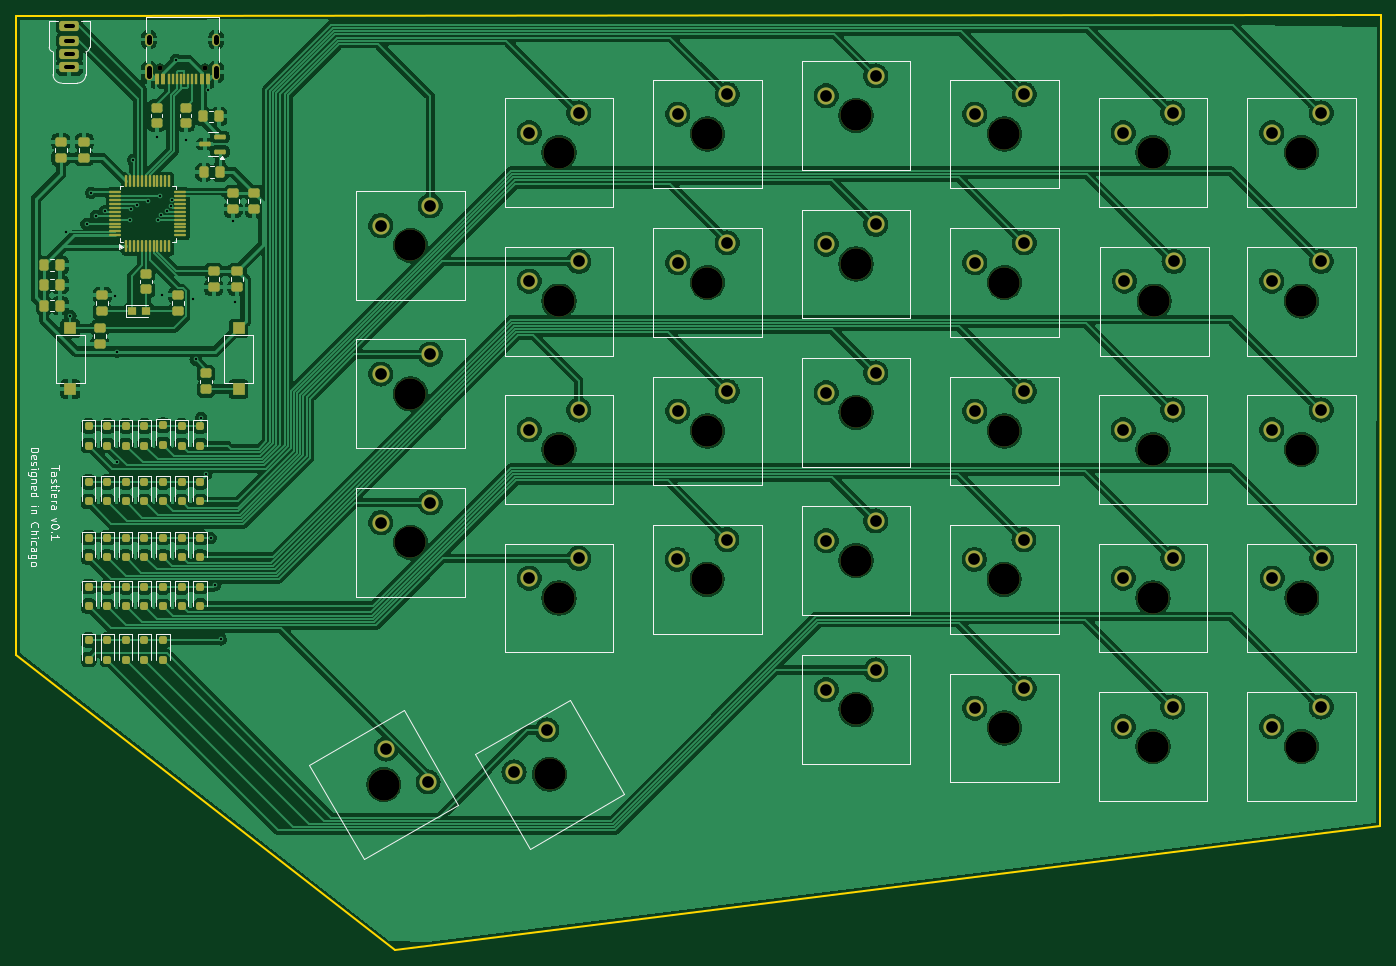
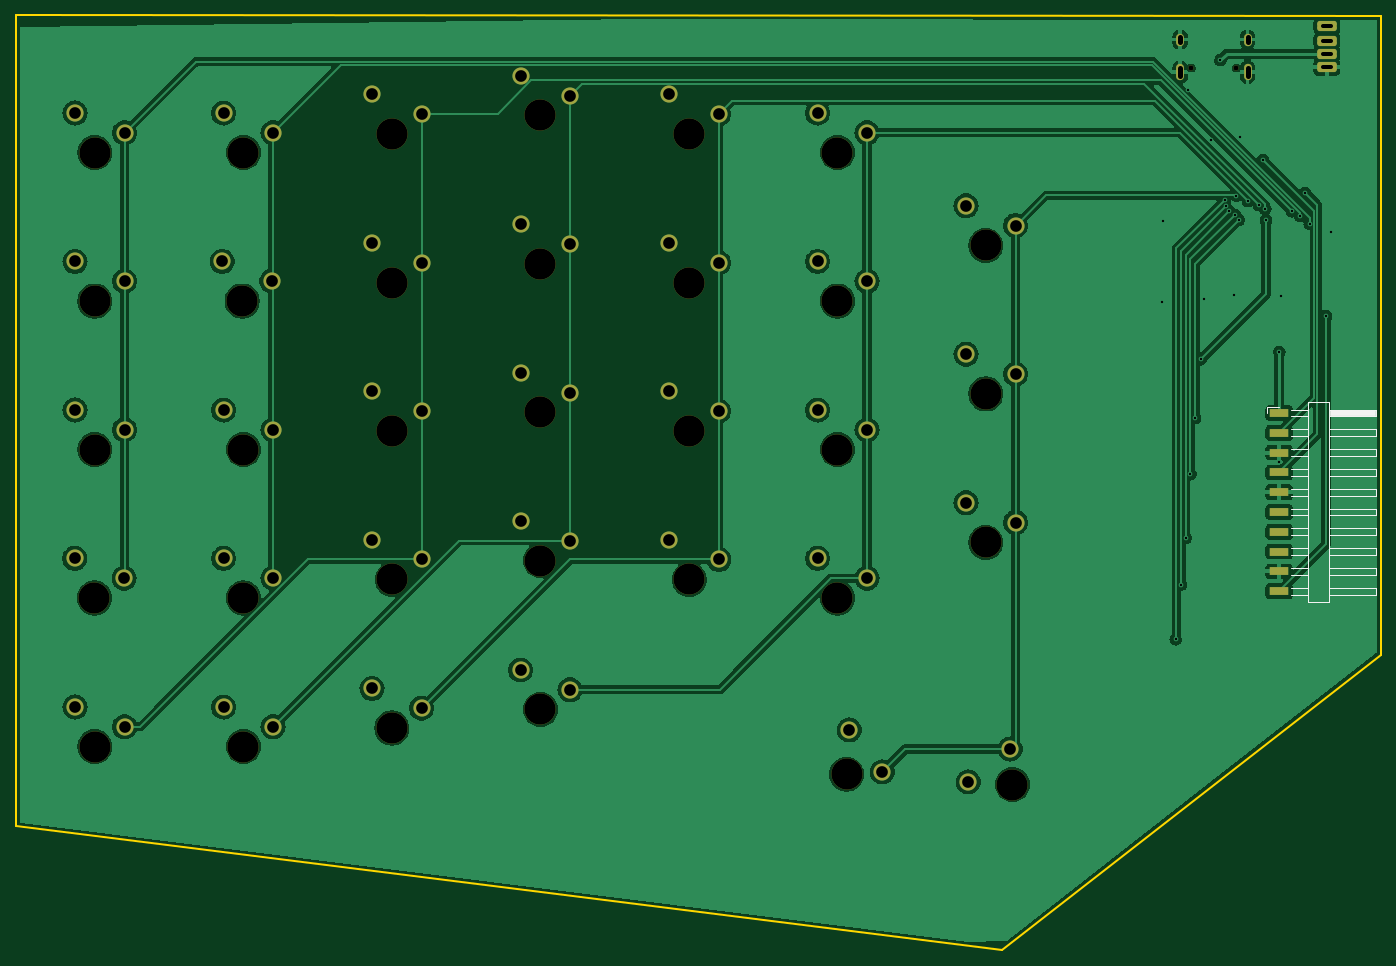
Circuit board: 11 layer files. Board 175.1 x 120.0 mm.
- bottom_copper: right-B_Cu.gbl (154924 bytes)
- bottom_mask: right-B_Mask.gbs (4580 bytes)
- paste: right-B_Paste.gbp (757 bytes)
- bottom_silk: right-B_Silkscreen.gbo (7359 bytes)
- outline: right-Edge_Cuts.gm1 (768 bytes)
- top_copper: right-F_Cu.gtl (322278 bytes)
- top_mask: right-F_Mask.gts (9899 bytes)
- paste: right-F_Paste.gtp (6621 bytes)
- top_silk: right-F_Silkscreen.gto (39626 bytes)
- drill: right-NPTH.drl (913 bytes)
- drill: right-PTH.drl (2230 bytes)

=== bottom_copper: right-B_Cu.gbl (154924 bytes, source omitted) ===
=== bottom_mask: right-B_Mask.gbs ===
G04 #@! TF.GenerationSoftware,KiCad,Pcbnew,8.0.7*
G04 #@! TF.CreationDate,2025-01-02T16:06:30-06:00*
G04 #@! TF.ProjectId,right,72696768-742e-46b6-9963-61645f706362,rev?*
G04 #@! TF.SameCoordinates,Original*
G04 #@! TF.FileFunction,Soldermask,Bot*
G04 #@! TF.FilePolarity,Negative*
%FSLAX46Y46*%
G04 Gerber Fmt 4.6, Leading zero omitted, Abs format (unit mm)*
G04 Created by KiCad (PCBNEW 8.0.7) date 2025-01-02 16:06:30*
%MOMM*%
%LPD*%
G01*
G04 APERTURE LIST*
G04 Aperture macros list*
%AMRoundRect*
0 Rectangle with rounded corners*
0 $1 Rounding radius*
0 $2 $3 $4 $5 $6 $7 $8 $9 X,Y pos of 4 corners*
0 Add a 4 corners polygon primitive as box body*
4,1,4,$2,$3,$4,$5,$6,$7,$8,$9,$2,$3,0*
0 Add four circle primitives for the rounded corners*
1,1,$1+$1,$2,$3*
1,1,$1+$1,$4,$5*
1,1,$1+$1,$6,$7*
1,1,$1+$1,$8,$9*
0 Add four rect primitives between the rounded corners*
20,1,$1+$1,$2,$3,$4,$5,0*
20,1,$1+$1,$4,$5,$6,$7,0*
20,1,$1+$1,$6,$7,$8,$9,0*
20,1,$1+$1,$8,$9,$2,$3,0*%
G04 Aperture macros list end*
%ADD10R,2.500000X1.000000*%
%ADD11RoundRect,0.325000X-0.925000X-0.325000X0.925000X-0.325000X0.925000X0.325000X-0.925000X0.325000X0*%
%ADD12O,1.000000X1.600000*%
%ADD13O,1.000000X2.100000*%
%ADD14C,0.650000*%
%ADD15C,4.000000*%
%ADD16C,2.200000*%
G04 APERTURE END LIST*
D10*
X24025000Y-85830000D03*
X24025000Y-83290000D03*
X24025000Y-80750000D03*
X24025000Y-78210000D03*
X24025000Y-75670000D03*
X24025000Y-73130000D03*
X24025000Y-70590000D03*
X24025000Y-68050000D03*
X24025000Y-65510000D03*
X24025000Y-62970000D03*
D11*
X17900000Y-16900000D03*
X17900000Y-15200000D03*
X17900000Y-13300000D03*
X17900000Y-18600000D03*
D12*
X28076875Y-15055000D03*
D13*
X28076875Y-19235000D03*
D12*
X36716875Y-15055000D03*
D13*
X36716875Y-19235000D03*
D14*
X29506875Y-18705000D03*
X35286875Y-18705000D03*
D15*
X175950000Y-67662500D03*
D16*
X178490000Y-62582500D03*
X172140000Y-65122500D03*
D15*
X118800000Y-43850000D03*
D16*
X121340000Y-38770000D03*
X114990000Y-41310000D03*
D15*
X175950000Y-29562500D03*
D16*
X178490000Y-24482500D03*
X172140000Y-27022500D03*
D15*
X80700000Y-48612500D03*
D16*
X83240000Y-43532500D03*
X76890000Y-46072500D03*
D15*
X99750000Y-27181250D03*
D16*
X102290000Y-22101250D03*
X95940000Y-24641250D03*
D15*
X99750000Y-65281250D03*
D16*
X102290000Y-60201250D03*
X95940000Y-62741250D03*
D15*
X156900000Y-86700000D03*
D16*
X159440000Y-81620000D03*
X153090000Y-84160000D03*
D15*
X175950000Y-105762500D03*
D16*
X178490000Y-100682500D03*
X172140000Y-103222500D03*
D15*
X137850000Y-46231250D03*
D16*
X140390000Y-41151250D03*
X134040000Y-43691250D03*
D15*
X156900000Y-29562500D03*
D16*
X159440000Y-24482500D03*
X153090000Y-27022500D03*
D15*
X157052400Y-48612500D03*
D16*
X159592400Y-43532500D03*
X153242400Y-46072500D03*
D15*
X99750000Y-46231250D03*
D16*
X102290000Y-41151250D03*
X95940000Y-43691250D03*
D15*
X175950000Y-48612500D03*
D16*
X178490000Y-43532500D03*
X172140000Y-46072500D03*
D15*
X80700000Y-67662500D03*
D16*
X83240000Y-62582500D03*
X76890000Y-65122500D03*
D15*
X176000000Y-86700000D03*
D16*
X178540000Y-81620000D03*
X172190000Y-84160000D03*
D15*
X137800000Y-84300000D03*
D16*
X140340000Y-79220000D03*
X133990000Y-81760000D03*
D15*
X118800000Y-24800000D03*
D16*
X121340000Y-19720000D03*
X114990000Y-22260000D03*
D15*
X61650000Y-79568750D03*
D16*
X64190000Y-74488750D03*
X57840000Y-77028750D03*
D15*
X137850000Y-103381250D03*
D16*
X140390000Y-98301250D03*
X134040000Y-100841250D03*
D15*
X118800000Y-81900000D03*
D16*
X121340000Y-76820000D03*
X114990000Y-79360000D03*
D15*
X156900000Y-105762500D03*
D16*
X159440000Y-100682500D03*
X153090000Y-103222500D03*
D15*
X79500000Y-109300000D03*
D16*
X79159705Y-103630591D03*
X74930444Y-109005296D03*
D15*
X137850000Y-27181250D03*
D16*
X140390000Y-22101250D03*
X134040000Y-24641250D03*
D15*
X137850000Y-65281250D03*
D16*
X140390000Y-60201250D03*
X134040000Y-62741250D03*
D15*
X80700000Y-29562500D03*
D16*
X83240000Y-24482500D03*
X76890000Y-27022500D03*
D15*
X99700000Y-84300000D03*
D16*
X102240000Y-79220000D03*
X95890000Y-81760000D03*
D15*
X61650000Y-60518750D03*
D16*
X64190000Y-55438750D03*
X57840000Y-57978750D03*
D15*
X156900000Y-67662500D03*
D16*
X159440000Y-62582500D03*
X153090000Y-65122500D03*
D15*
X118800000Y-62900000D03*
D16*
X121340000Y-57820000D03*
X114990000Y-60360000D03*
D15*
X118800000Y-101000000D03*
D16*
X121340000Y-95920000D03*
X114990000Y-98460000D03*
D15*
X61650000Y-41468750D03*
D16*
X64190000Y-36388750D03*
X57840000Y-38928750D03*
D15*
X80700000Y-86700000D03*
D16*
X83240000Y-81620000D03*
X76890000Y-84160001D03*
D15*
X58230591Y-110640295D03*
D16*
X63900000Y-110300000D03*
X58525295Y-106070739D03*
M02*

=== paste: right-B_Paste.gbp ===
G04 #@! TF.GenerationSoftware,KiCad,Pcbnew,8.0.7*
G04 #@! TF.CreationDate,2025-01-02T16:06:29-06:00*
G04 #@! TF.ProjectId,right,72696768-742e-46b6-9963-61645f706362,rev?*
G04 #@! TF.SameCoordinates,Original*
G04 #@! TF.FileFunction,Paste,Bot*
G04 #@! TF.FilePolarity,Positive*
%FSLAX46Y46*%
G04 Gerber Fmt 4.6, Leading zero omitted, Abs format (unit mm)*
G04 Created by KiCad (PCBNEW 8.0.7) date 2025-01-02 16:06:29*
%MOMM*%
%LPD*%
G01*
G04 APERTURE LIST*
%ADD10R,2.500000X1.000000*%
G04 APERTURE END LIST*
D10*
X24025000Y-85830000D03*
X24025000Y-83290000D03*
X24025000Y-80750000D03*
X24025000Y-78210000D03*
X24025000Y-75670000D03*
X24025000Y-73130000D03*
X24025000Y-70590000D03*
X24025000Y-68050000D03*
X24025000Y-65510000D03*
X24025000Y-62970000D03*
M02*

=== bottom_silk: right-B_Silkscreen.gbo (7359 bytes, source omitted) ===
=== outline: right-Edge_Cuts.gm1 ===
G04 #@! TF.GenerationSoftware,KiCad,Pcbnew,8.0.7*
G04 #@! TF.CreationDate,2025-01-02T16:06:30-06:00*
G04 #@! TF.ProjectId,right,72696768-742e-46b6-9963-61645f706362,rev?*
G04 #@! TF.SameCoordinates,Original*
G04 #@! TF.FileFunction,Profile,NP*
%FSLAX46Y46*%
G04 Gerber Fmt 4.6, Leading zero omitted, Abs format (unit mm)*
G04 Created by KiCad (PCBNEW 8.0.7) date 2025-01-02 16:06:30*
%MOMM*%
%LPD*%
G01*
G04 APERTURE LIST*
G04 #@! TA.AperFunction,Profile*
%ADD10C,0.200000*%
G04 #@! TD*
G04 APERTURE END LIST*
D10*
X186100000Y-11900000D02*
X11000000Y-12000000D01*
X186000000Y-116000000D02*
X186100000Y-11900000D01*
X59600000Y-131900000D02*
X186000000Y-116000000D01*
X11000000Y-94000000D02*
X59600000Y-131900000D01*
X11000000Y-12000000D02*
X11000000Y-94000000D01*
M02*

=== top_copper: right-F_Cu.gtl (322278 bytes, source omitted) ===
=== top_mask: right-F_Mask.gts (9899 bytes, source omitted) ===
=== paste: right-F_Paste.gtp (6621 bytes, source omitted) ===
=== top_silk: right-F_Silkscreen.gto (39626 bytes, source omitted) ===
=== drill: right-NPTH.drl ===
M48
; DRILL file {KiCad 8.0.7} date 2025-01-02T16:06:43-0600
; FORMAT={-:-/ absolute / metric / decimal}
; #@! TF.CreationDate,2025-01-02T16:06:43-06:00
; #@! TF.GenerationSoftware,Kicad,Pcbnew,8.0.7
; #@! TF.FileFunction,NonPlated,1,2,NPTH
FMAT,2
METRIC
; #@! TA.AperFunction,NonPlated,NPTH,ComponentDrill
T1C0.650
; #@! TA.AperFunction,NonPlated,NPTH,ComponentDrill
T2C4.000
%
G90
G05
T1
X29.507Y-18.705
X35.287Y-18.705
T2
X58.231Y-110.64
X61.65Y-41.469
X61.65Y-60.519
X61.65Y-79.569
X79.5Y-109.3
X80.7Y-29.562
X80.7Y-48.612
X80.7Y-67.662
X80.7Y-86.7
X99.7Y-84.3
X99.75Y-27.181
X99.75Y-46.231
X99.75Y-65.281
X118.8Y-24.8
X118.8Y-43.85
X118.8Y-62.9
X118.8Y-81.9
X118.8Y-101.0
X137.8Y-84.3
X137.85Y-27.181
X137.85Y-46.231
X137.85Y-65.281
X137.85Y-103.381
X156.9Y-29.562
X156.9Y-67.662
X156.9Y-86.7
X156.9Y-105.762
X157.052Y-48.612
X175.95Y-29.562
X175.95Y-48.612
X175.95Y-67.662
X175.95Y-105.762
X176.0Y-86.7
M30

=== drill: right-PTH.drl ===
M48
; DRILL file {KiCad 8.0.7} date 2025-01-02T16:06:43-0600
; FORMAT={-:-/ absolute / metric / decimal}
; #@! TF.CreationDate,2025-01-02T16:06:43-06:00
; #@! TF.GenerationSoftware,Kicad,Pcbnew,8.0.7
; #@! TF.FileFunction,Plated,1,2,PTH
FMAT,2
METRIC
; #@! TA.AperFunction,Plated,PTH,ViaDrill
T1C0.300
; #@! TA.AperFunction,Plated,PTH,ComponentDrill
T2C0.500
; #@! TA.AperFunction,Plated,PTH,ComponentDrill
T3C0.600
; #@! TA.AperFunction,Plated,PTH,ComponentDrill
T4C1.500
%
G90
G05
T1
X17.4Y-39.7
X18.0Y-50.5
X20.1Y-38.7
X20.7Y-34.7
X21.3Y-37.7
X22.4Y-37.1
X23.8Y-47.9
X24.0Y-55.1
X24.026Y-69.274
X25.7Y-38.2
X25.8Y-36.769
X26.094Y-30.5
X26.6Y-36.269
X28.0Y-35.769
X29.1Y-27.5
X29.2Y-38.2
X29.5Y-35.1
X29.7Y-37.569
X29.8Y-47.8
X30.4Y-37.069
X30.9Y-36.444
X31.023Y-35.654
X31.573Y-17.7
X32.8Y-28.0
X33.7Y-48.3
X34.1Y-56.1
X34.8Y-63.6
X35.4Y-70.8
X35.669Y-21.569
X36.0Y-79.0
X36.6Y-85.0
X37.3Y-92.0
X38.9Y-38.3
X39.1Y-48.7
T4
X57.84Y-38.929
X57.84Y-57.979
X57.84Y-77.029
X58.525Y-106.071
X63.9Y-110.3
X64.19Y-36.389
X64.19Y-55.439
X64.19Y-74.489
X74.93Y-109.005
X76.89Y-27.022
X76.89Y-46.072
X76.89Y-65.123
X76.89Y-84.16
X79.16Y-103.631
X83.24Y-24.482
X83.24Y-43.532
X83.24Y-62.582
X83.24Y-81.62
X95.89Y-81.76
X95.94Y-24.641
X95.94Y-43.691
X95.94Y-62.741
X102.24Y-79.22
X102.29Y-22.101
X102.29Y-41.151
X102.29Y-60.201
X114.99Y-22.26
X114.99Y-41.31
X114.99Y-60.36
X114.99Y-79.36
X114.99Y-98.46
X121.34Y-19.72
X121.34Y-38.77
X121.34Y-57.82
X121.34Y-76.82
X121.34Y-95.92
X133.99Y-81.76
X134.04Y-24.641
X134.04Y-43.691
X134.04Y-62.741
X134.04Y-100.841
X140.34Y-79.22
X140.39Y-22.101
X140.39Y-41.151
X140.39Y-60.201
X140.39Y-98.301
X153.09Y-27.022
X153.09Y-65.123
X153.09Y-84.16
X153.09Y-103.222
X153.242Y-46.072
X159.44Y-24.482
X159.44Y-62.582
X159.44Y-81.62
X159.44Y-100.682
X159.592Y-43.532
X172.14Y-27.022
X172.14Y-46.072
X172.14Y-65.123
X172.14Y-103.222
X172.19Y-84.16
X178.49Y-24.482
X178.49Y-43.532
X178.49Y-62.582
X178.49Y-100.682
X178.54Y-81.62
T2
X17.4Y-13.3G85X18.4Y-13.3
G05
X17.4Y-15.2G85X18.4Y-15.2
G05
X17.4Y-16.9G85X18.4Y-16.9
G05
X17.4Y-18.6G85X18.4Y-18.6
G05
T3
X28.077Y-15.355G85X28.077Y-14.755
G05
X28.077Y-19.785G85X28.077Y-18.685
G05
X36.717Y-15.355G85X36.717Y-14.755
G05
X36.717Y-19.785G85X36.717Y-18.685
G05
M30
